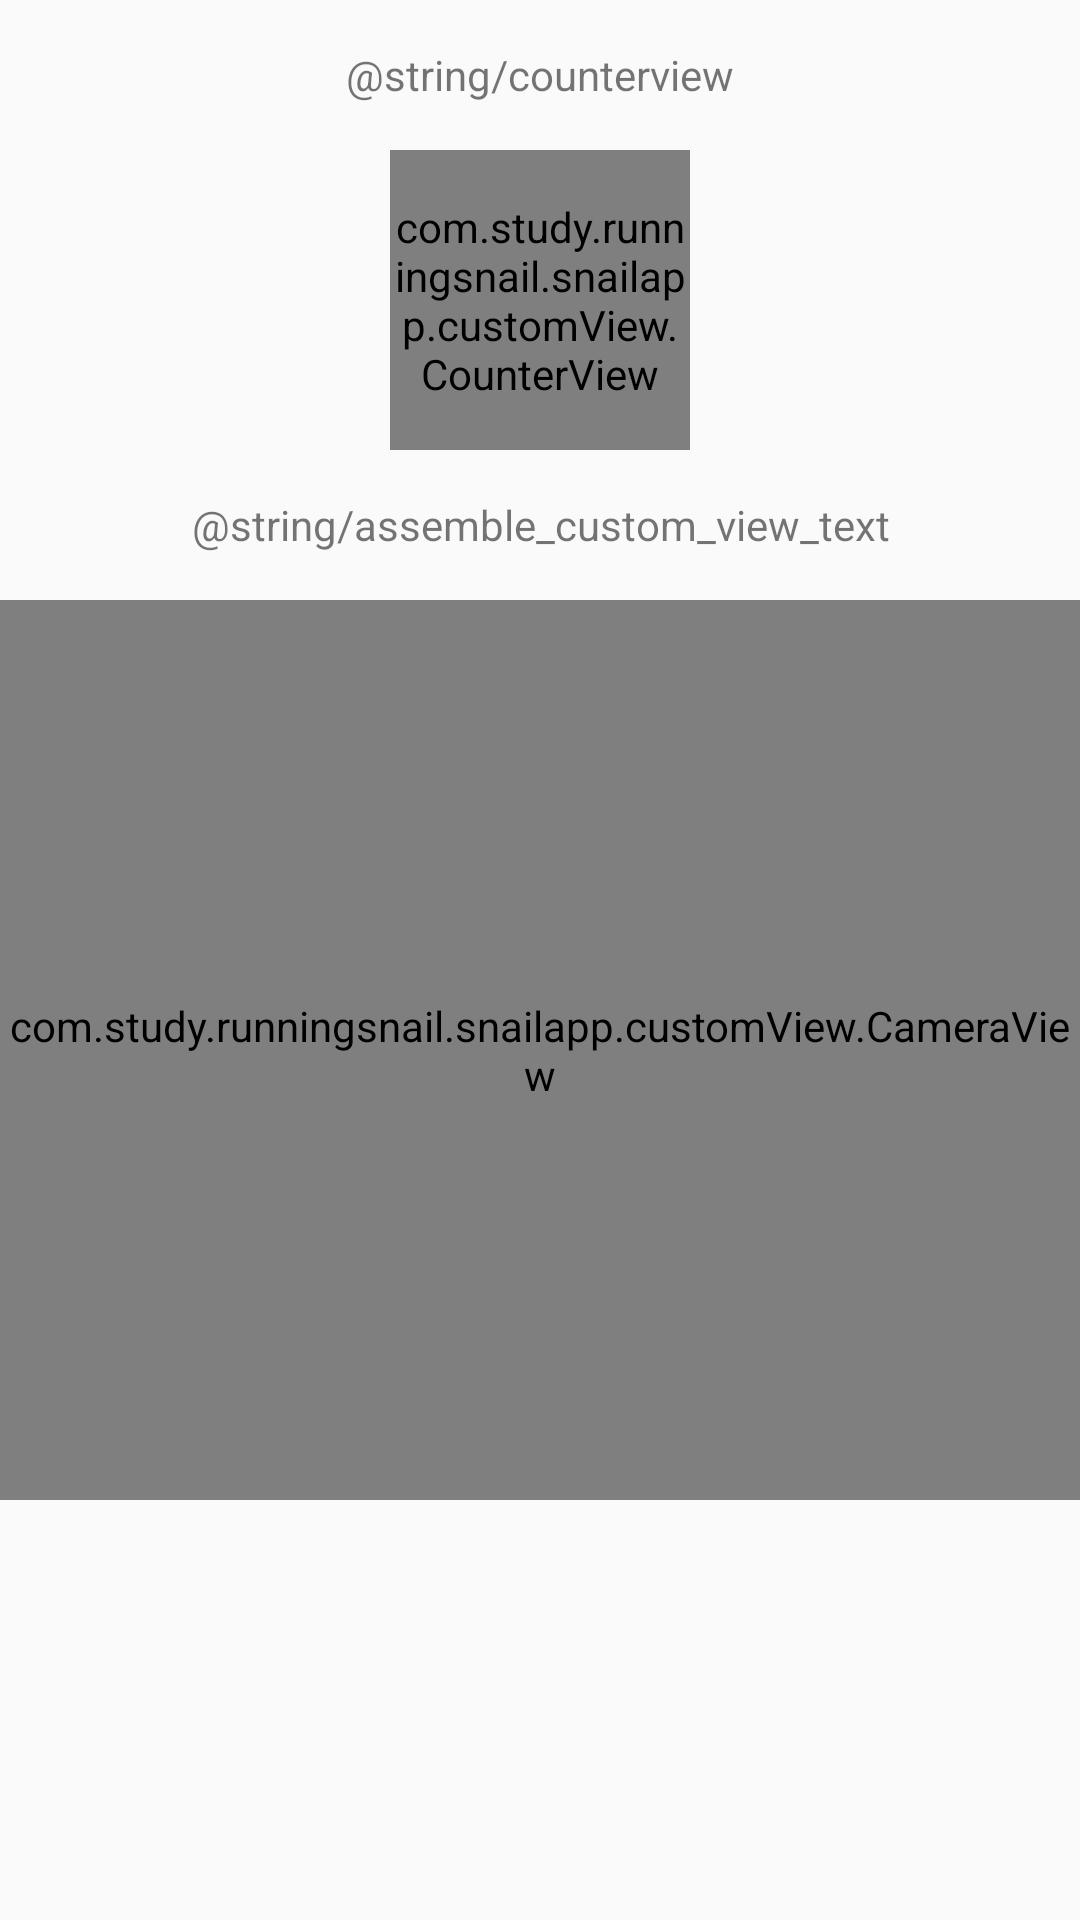

Layout XML and referenced resources for this Android screen:
<!-- AndroidManifest.xml: application theme AppTheme -->
<!-- res/layout/activity_custom_view.xml -->
<?xml version="1.0" encoding="utf-8"?>
<LinearLayout xmlns:android="http://schemas.android.com/apk/res/android"
    android:orientation="vertical" android:layout_width="match_parent"
    android:layout_height="match_parent">


    <TextView
        android:layout_height="50dp"
        android:layout_width="match_parent"
        android:gravity="center"
        android:text="@string/counterview"
        android:layout_gravity="center"
        />


    <com.study.runningsnail.snailapp.customView.CounterView
        android:layout_height="100dp"
        android:layout_width="100dp"
        android:layout_gravity="center"
        />

    <TextView
        android:layout_height="50dp"
        android:layout_width="match_parent"
        android:gravity="center"
        android:text="@string/assemble_custom_view_text"
        android:layout_gravity="center"
        />

    <com.study.runningsnail.snailapp.customView.CameraView
        android:layout_height="300dp"
        android:layout_width="match_parent"
        android:layout_gravity="center"
        />
</LinearLayout>
<!-- resources referenced by this layout -->
<resources>
  <style name="AppTheme" parent="Theme.AppCompat.Light.DarkActionBar">
          
          <item name="colorPrimary">@color/colorPrimary</item>
          <item name="colorPrimaryDark">@color/colorPrimaryDark</item>
          <item name="colorAccent">@color/colorAccent</item>
  
          <item name="android:windowAnimationStyle">@style/default_animation</item>
          <item name="android:windowNoTitle">true</item>
      </style>
  <color name="colorPrimary">#3F51B5</color>
  <color name="colorPrimaryDark">#303F9F</color>
  <color name="colorAccent">#FF4081</color>
  <style name="default_animation" mce_bogus="1" parent="@android:style/Animation.Activity">
          <item name="android:activityOpenEnterAnimation">@anim/slide_left</item>
          <item name="android:activityOpenExitAnimation">@anim/slide_right</item>
          <item name="android:activityCloseEnterAnimation">@anim/push_left_in</item>
          <item name="android:activityCloseExitAnimation">@anim/push_left_out</item>
      </style>
</resources>
